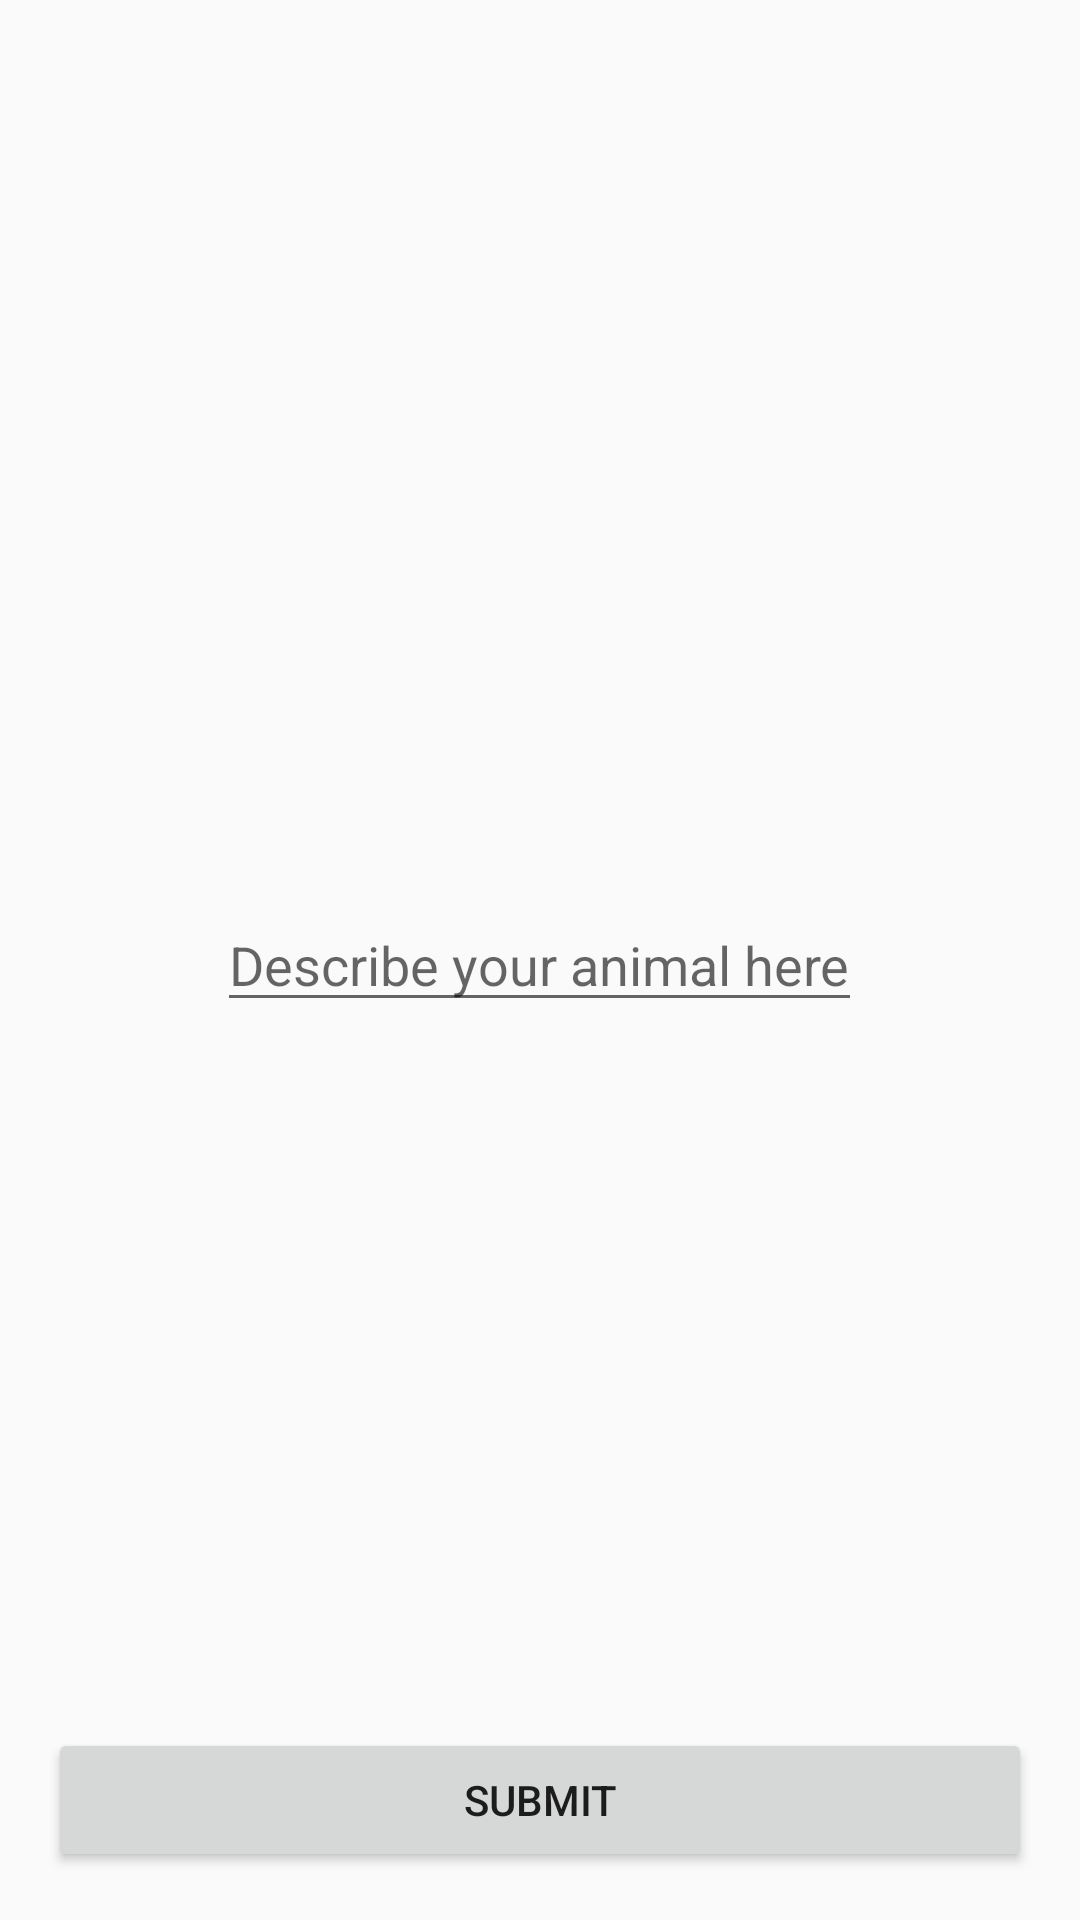

This screen was rendered from an Android layout file. Write that file and the resources it references.
<!-- AndroidManifest.xml: application theme Theme.Gaim2 -->
<!-- res/layout/freeform_search.xml -->
<?xml version="1.0" encoding="utf-8"?>
<LinearLayout xmlns:android="http://schemas.android.com/apk/res/android"
    android:layout_width="match_parent"
    android:layout_height="match_parent"
    android:orientation="vertical"
    android:gravity="center_horizontal">

    <FrameLayout
        android:layout_width="match_parent"
        android:layout_height="match_parent">

        <EditText
            android:id="@+id/input_text"
            android:layout_width="wrap_content"
            android:layout_height="wrap_content"
            android:layout_gravity="center"
            android:hint="Describe your animal here" />

        <Button
            android:id="@+id/submit_freeform"
            android:layout_width="match_parent"
            android:layout_height="wrap_content"
            android:text="Submit"
            android:layout_gravity="bottom"
            android:layout_margin="16dp"/>
    </FrameLayout>

    <TextView
        android:id="@+id/textView2"
        android:layout_width="match_parent"
        android:layout_height="wrap_content"
        android:text="TextView" />
</LinearLayout>
<!-- resources referenced by this layout -->
<resources>
  <style name="Theme.Gaim2" parent="android:Theme.Material.Light.NoActionBar" />
</resources>
